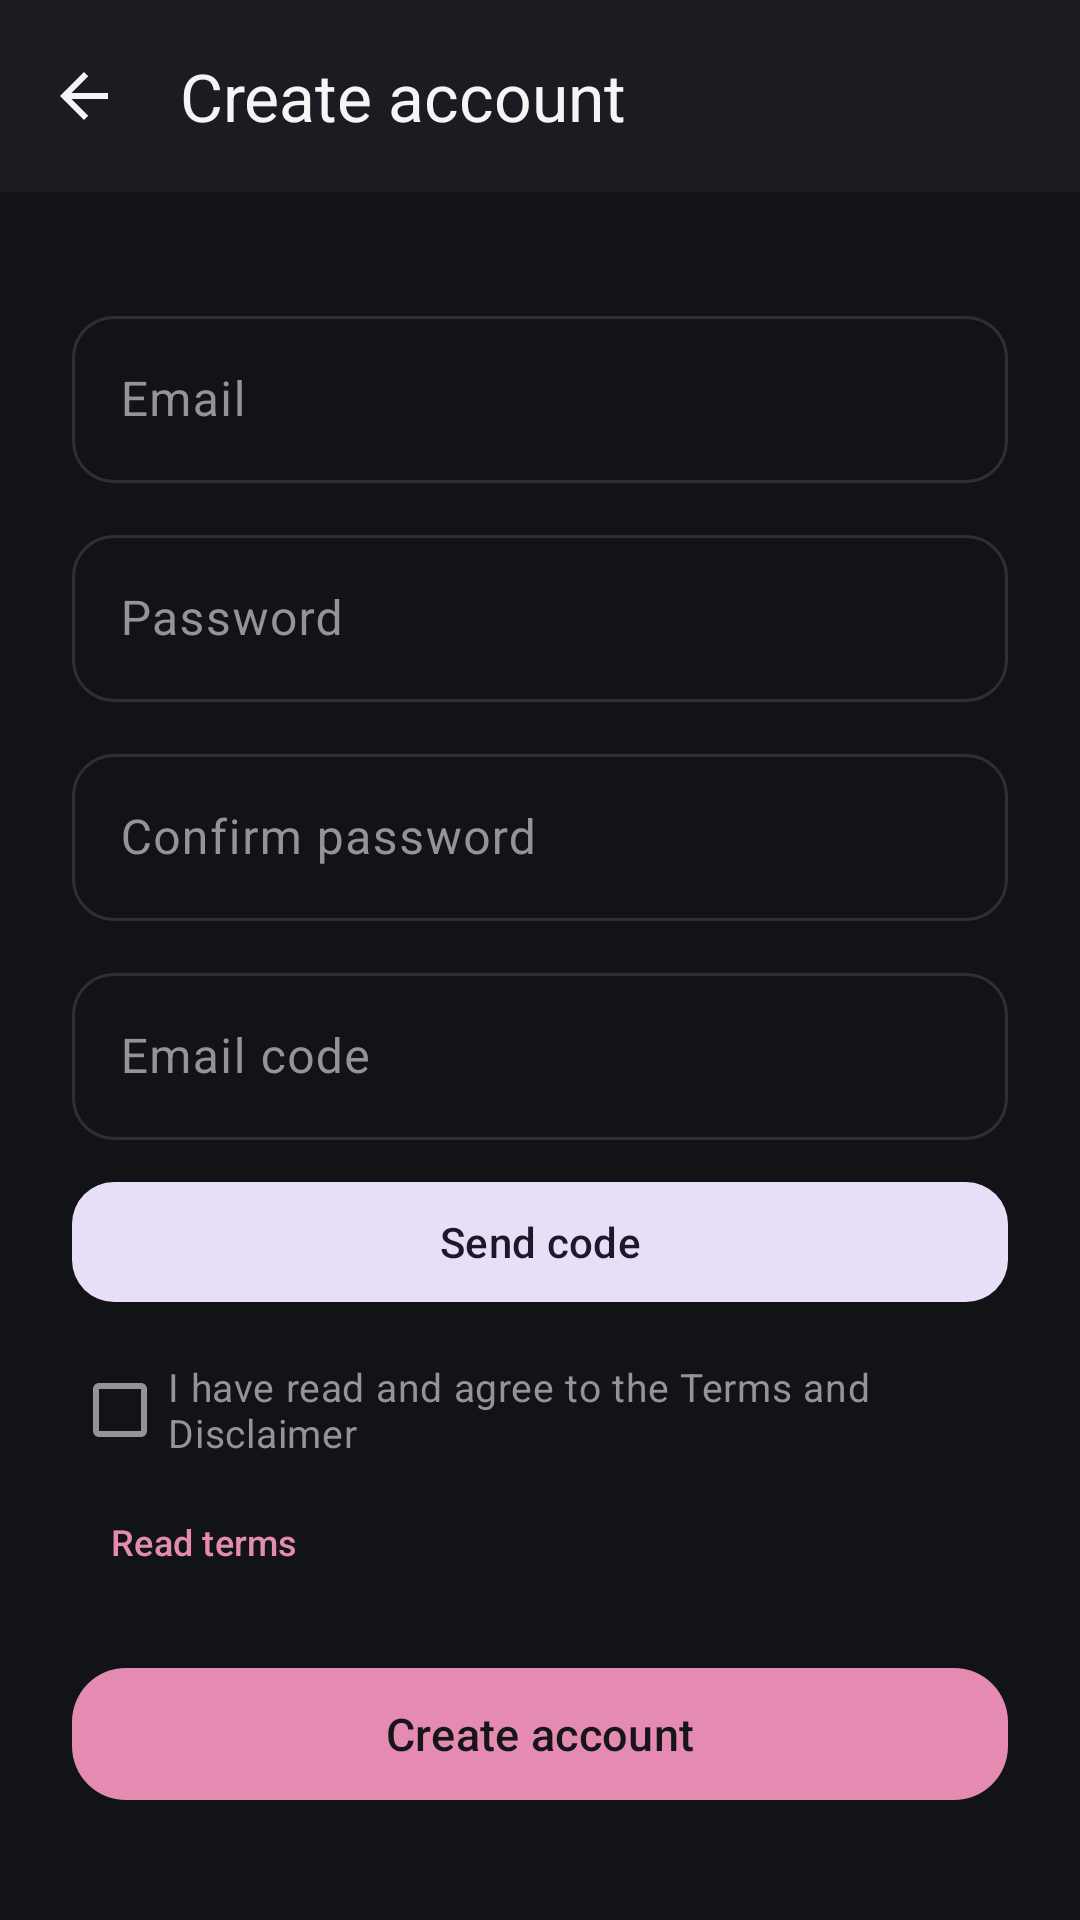

Reconstruct the res/layout file that produces this screen, plus the resources it refers to.
<!-- AndroidManifest.xml: application theme AppTheme -->
<!-- res/layout/activity_register.xml -->
<?xml version="1.0" encoding="utf-8"?>
<LinearLayout xmlns:android="http://schemas.android.com/apk/res/android"
    xmlns:app="http://schemas.android.com/apk/res-auto"
    android:layout_width="match_parent" android:layout_height="match_parent"
    android:background="@color/splash_bg" android:orientation="vertical">

    <com.google.android.material.appbar.MaterialToolbar
        android:id="@+id/toolbar"
        android:layout_width="match_parent" android:layout_height="64dp"
        android:background="@color/bar_bg"
        app:navigationIcon="@drawable/ic_back"
        app:title="@string/register_title"
        app:titleTextColor="@color/bar_text" />

    <androidx.core.widget.NestedScrollView
        android:layout_width="match_parent" android:layout_height="0dp"
        android:layout_weight="1" android:fillViewport="true">
        <LinearLayout android:layout_width="match_parent" android:layout_height="wrap_content"
            android:orientation="vertical" android:padding="24dp">
            <com.google.android.material.textfield.TextInputLayout
                android:id="@+id/til_reg_email"
                android:layout_width="match_parent" android:layout_height="wrap_content"
                android:layout_marginTop="12dp"
                android:hint="@string/login_email"
                app:boxBackgroundMode="outline"
                app:boxCornerRadiusTopStart="14dp" app:boxCornerRadiusTopEnd="14dp"
                app:boxCornerRadiusBottomStart="14dp" app:boxCornerRadiusBottomEnd="14dp"
                style="@style/Widget.Material3.TextInputLayout.OutlinedBox">
                <com.google.android.material.textfield.TextInputEditText
                    android:id="@+id/reg_email"
                    android:layout_width="match_parent" android:layout_height="wrap_content"
                    android:inputType="textEmailAddress"
                    android:textColor="@color/bar_text"
                    android:textSize="16sp"  />
            </com.google.android.material.textfield.TextInputLayout>
            <com.google.android.material.textfield.TextInputLayout
                android:id="@+id/til_reg_password"
                android:layout_width="match_parent" android:layout_height="wrap_content"
                android:layout_marginTop="12dp"
                android:hint="@string/login_password"
                app:boxBackgroundMode="outline"
                app:boxCornerRadiusTopStart="14dp" app:boxCornerRadiusTopEnd="14dp"
                app:boxCornerRadiusBottomStart="14dp" app:boxCornerRadiusBottomEnd="14dp"
                style="@style/Widget.Material3.TextInputLayout.OutlinedBox">
                <com.google.android.material.textfield.TextInputEditText
                    android:id="@+id/reg_password"
                    android:layout_width="match_parent" android:layout_height="wrap_content"
                    android:inputType="textPassword"
                    android:textColor="@color/bar_text"
                    android:textSize="16sp"  />
            </com.google.android.material.textfield.TextInputLayout>
            <com.google.android.material.textfield.TextInputLayout
                android:id="@+id/til_reg_confirm"
                android:layout_width="match_parent" android:layout_height="wrap_content"
                android:layout_marginTop="12dp"
                android:hint="@string/register_confirm"
                app:boxBackgroundMode="outline"
                app:boxCornerRadiusTopStart="14dp" app:boxCornerRadiusTopEnd="14dp"
                app:boxCornerRadiusBottomStart="14dp" app:boxCornerRadiusBottomEnd="14dp"
                style="@style/Widget.Material3.TextInputLayout.OutlinedBox">
                <com.google.android.material.textfield.TextInputEditText
                    android:id="@+id/reg_confirm"
                    android:layout_width="match_parent" android:layout_height="wrap_content"
                    android:inputType="textPassword"
                    android:textColor="@color/bar_text"
                    android:textSize="16sp"  />
            </com.google.android.material.textfield.TextInputLayout>
            <com.google.android.material.textfield.TextInputLayout
                android:id="@+id/til_reg_code"
                android:layout_width="match_parent" android:layout_height="wrap_content"
                android:layout_marginTop="12dp"
                android:hint="@string/register_code"
                app:boxBackgroundMode="outline"
                app:boxCornerRadiusTopStart="14dp" app:boxCornerRadiusTopEnd="14dp"
                app:boxCornerRadiusBottomStart="14dp" app:boxCornerRadiusBottomEnd="14dp"
                style="@style/Widget.Material3.TextInputLayout.OutlinedBox">
                <com.google.android.material.textfield.TextInputEditText
                    android:id="@+id/reg_code"
                    android:layout_width="match_parent" android:layout_height="wrap_content"
                    android:inputType="textVisiblePassword"
                    android:textColor="@color/bar_text"
                    android:textSize="16sp"  />
            </com.google.android.material.textfield.TextInputLayout>
            <com.google.android.material.button.MaterialButton
                android:id="@+id/reg_send_code"
                android:layout_width="match_parent" android:layout_height="48dp"
                android:layout_marginTop="10dp" android:text="@string/register_send_code"
                app:cornerRadius="14dp" style="@style/Widget.Material3.Button.TonalButton" />

            <com.google.android.material.checkbox.MaterialCheckBox
                android:id="@+id/reg_agree"
                android:layout_width="match_parent" android:layout_height="wrap_content"
                android:layout_marginTop="8dp" android:text="@string/register_agree"
                android:textColor="@color/bar_dim" android:textSize="13sp" />

            <com.google.android.material.button.MaterialButton
                android:id="@+id/reg_terms"
                android:layout_width="wrap_content" android:layout_height="40dp"
                android:text="@string/register_terms" android:textSize="12sp"
                style="@style/Widget.Material3.Button.TextButton" />
            <com.google.android.material.button.MaterialButton
                android:id="@+id/reg_submit"
                android:layout_width="match_parent" android:layout_height="52dp"
                android:layout_marginTop="18dp" android:text="@string/register_button"
                android:textSize="15sp" app:cornerRadius="18dp"  />
            <TextView android:id="@+id/form_error"
                android:layout_width="match_parent" android:layout_height="wrap_content"
                android:layout_marginTop="10dp" android:textColor="@color/danger"
                android:textSize="13sp" />

            <com.google.android.material.progressindicator.CircularProgressIndicator
                android:id="@+id/form_progress"
                android:layout_width="wrap_content" android:layout_height="wrap_content"
                android:layout_gravity="center_horizontal" android:layout_marginTop="14dp"
                android:indeterminate="true" android:visibility="gone"
                app:indicatorColor="@color/brand_dot" />
            <com.google.android.material.button.MaterialButton
                android:id="@+id/reg_go_login"
                android:layout_width="match_parent" android:layout_height="52dp"
                android:layout_marginTop="18dp" android:text="@string/register_have_account"
                android:textSize="15sp" app:cornerRadius="18dp" style="@style/Widget.Material3.Button.TextButton" />

        </LinearLayout>
    </androidx.core.widget.NestedScrollView>
</LinearLayout>
<!-- resources referenced by this layout -->
<resources>
  <color name="bar_bg">#1B1C21</color>
  <color name="bar_dim">#92939B</color>
  <color name="bar_text">#F5F5F5</color>
  <color name="brand_dot">#E58AB0</color>
  <color name="danger">#E58A8A</color>
  <color name="splash_bg">#121317</color>
  <!-- drawable ic_back (drawable) -->
  <?xml version="1.0" encoding="utf-8"?>
  <vector xmlns:android="http://schemas.android.com/apk/res/android"
      android:width="24dp" android:height="24dp"
      android:viewportWidth="24" android:viewportHeight="24"
      android:autoMirrored="true" android:tint="?attr/colorOnSurface">
      <path android:fillColor="#FFFFFFFF" android:pathData="M20 11H7.83l5.59-5.59L12 4l-8 8 8 8 1.41-1.41L7.83 13H20v-2z" />
  </vector>
  <string name="login_email">Email</string>
  <string name="login_password">Password</string>
  <string name="register_agree">I have read and agree to the Terms and Disclaimer</string>
  <string name="register_button">Create account</string>
  <string name="register_code">Email code</string>
  <string name="register_confirm">Confirm password</string>
  <string name="register_have_account">Already have an account? Sign in</string>
  <string name="register_send_code">Send code</string>
  <string name="register_terms">Read terms</string>
  <string name="register_title">Create account</string>
  <style name="AppTheme" parent="Theme.Material3.DayNight.NoActionBar">
          <item name="colorPrimary">@color/brand_dot</item>
          <item name="colorOnPrimary">@color/on_brand</item>
          <item name="colorPrimaryContainer">@color/brand_container</item>
          <item name="colorOnPrimaryContainer">@color/bar_text</item>
          <item name="colorSurface">@color/bar_bg</item>
          <item name="colorOnSurface">@color/bar_text</item>
          <item name="colorSurfaceVariant">@color/bar_bg_pressed</item>
          <item name="colorOnSurfaceVariant">@color/bar_dim</item>
          <item name="colorSurfaceContainer">@color/card_bg</item>
          <item name="colorSurfaceContainerHigh">@color/card_bg</item>
          <item name="colorOutline">@color/bar_hair</item>
          <item name="colorOutlineVariant">@color/bar_hair</item>
          <item name="colorError">@color/danger</item>
          <item name="colorOnError">@color/on_brand</item>
          <item name="android:windowBackground">@color/splash_bg</item>
          <item name="android:statusBarColor">@color/bar_bg</item>
          <item name="android:navigationBarColor">@color/bar_bg</item>
          <item name="android:windowLightStatusBar">false</item>
          <item name="windowNoTitle">true</item>
          <item name="windowActionBar">false</item>
          <item name="android:windowActivityTransitions">true</item>
          <item name="android:windowContentTransitions">true</item>
          <item name="android:windowAllowEnterTransitionOverlap">true</item>
          <item name="android:windowAllowReturnTransitionOverlap">true</item>
      </style>
  <color name="on_brand">#15151A</color>
  <color name="brand_container">#3A2A33</color>
  <color name="bar_bg_pressed">#2A2B32</color>
  <color name="card_bg">#202127</color>
  <color name="bar_hair">#2E2F36</color>
</resources>
